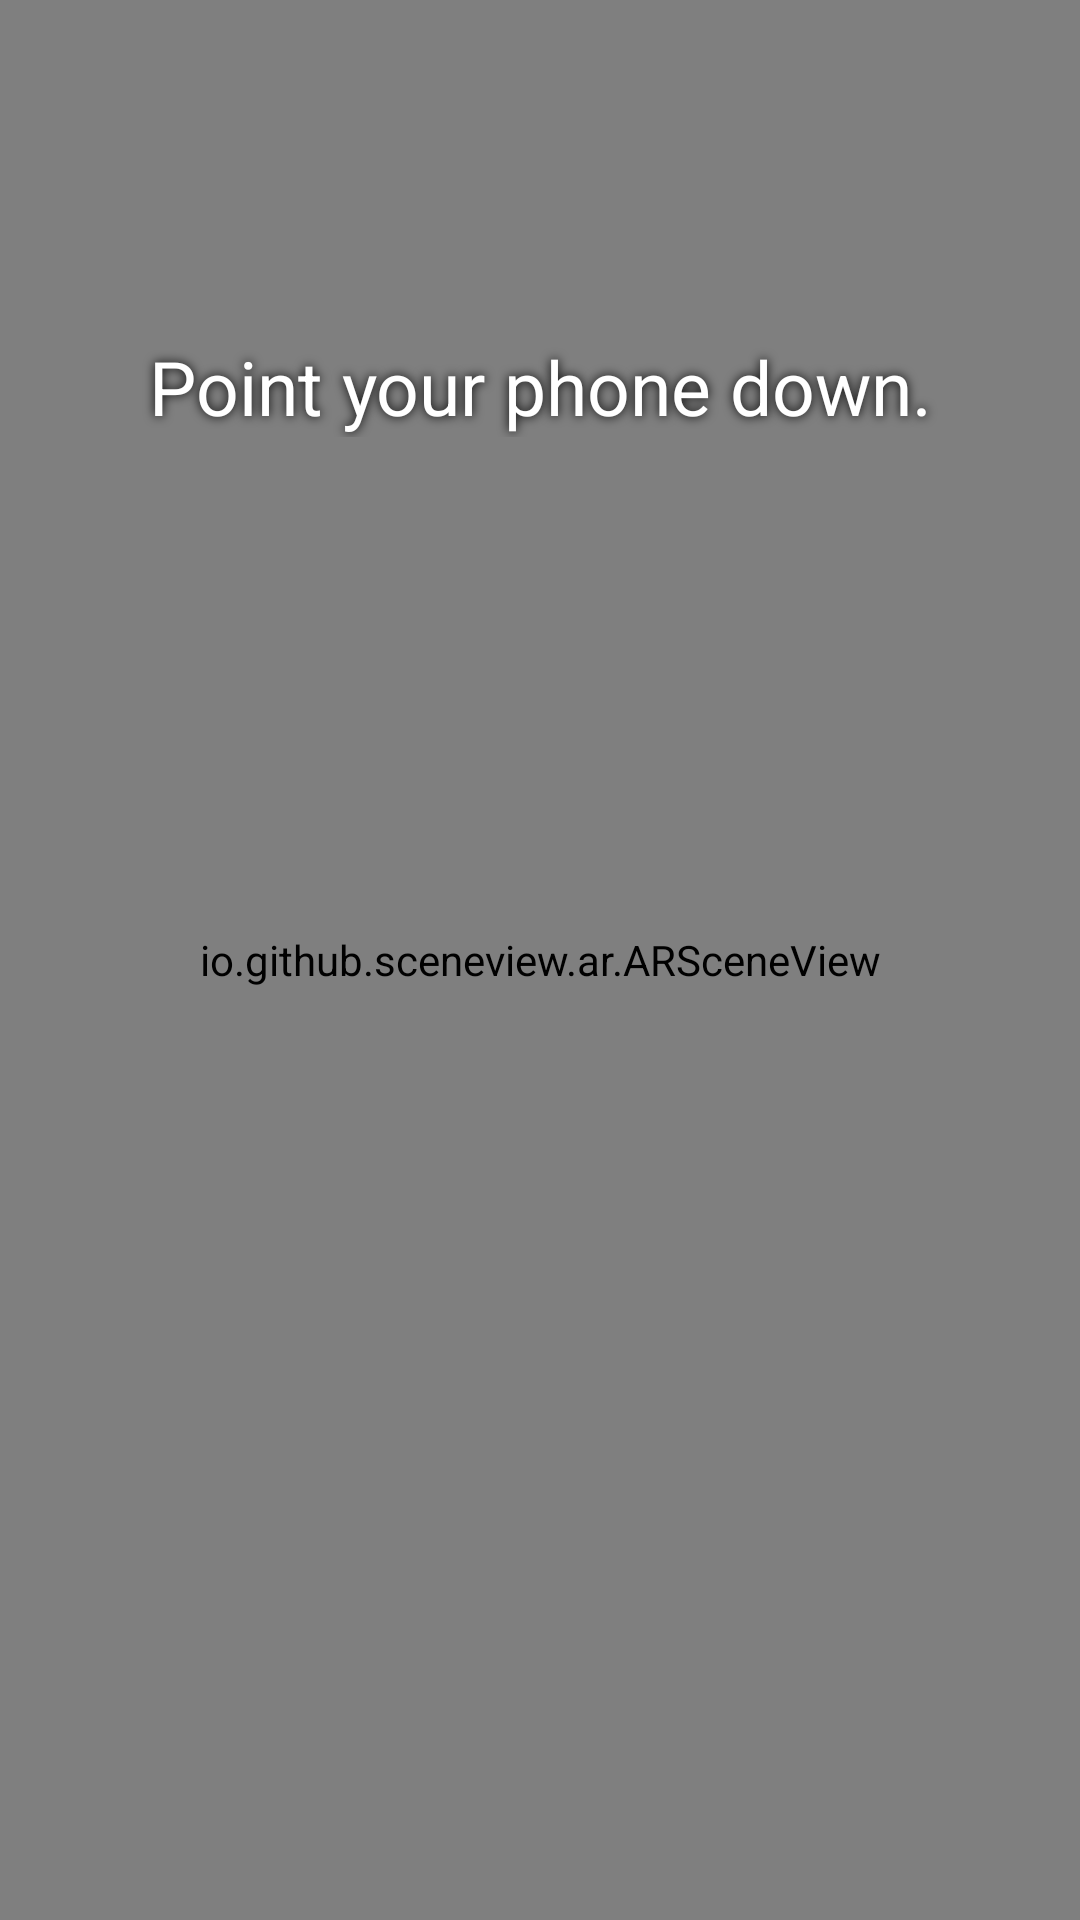

This screen was rendered from an Android layout file. Write that file and the resources it references.
<!-- AndroidManifest.xml: application theme Theme.MyAR -->
<!-- res/layout/activity_main.xml -->
<?xml version="1.0" encoding="utf-8"?>
<androidx.constraintlayout.widget.ConstraintLayout xmlns:android="http://schemas.android.com/apk/res/android"
    xmlns:app="http://schemas.android.com/apk/res-auto"
    xmlns:tools="http://schemas.android.com/tools"
    android:id="@+id/main"
    android:layout_width="match_parent"
    android:layout_height="match_parent"
    android:background="#302F2F"
    tools:context=".MainActivity">

    <io.github.sceneview.ar.ARSceneView
        android:id="@+id/sceneView"
        android:layout_width="0dp"
        android:layout_height="0dp"
        app:layout_constraintBottom_toBottomOf="parent"
        app:layout_constraintLeft_toLeftOf="parent"
        app:layout_constraintRight_toRightOf="parent"
        app:layout_constraintTop_toTopOf="parent"/>

    <FrameLayout
        android:id="@+id/loadingView"
        android:layout_width="0dp"
        android:layout_height="0dp"
        android:background="#40000000"
        android:visibility="gone"
        app:layout_constraintBottom_toBottomOf="parent"
        app:layout_constraintLeft_toLeftOf="parent"
        app:layout_constraintRight_toRightOf="parent"
        app:layout_constraintTop_toTopOf="parent">

        <com.google.android.material.progressindicator.CircularProgressIndicator
            android:layout_width="wrap_content"
            android:layout_height="wrap_content"
            android:layout_gravity="center"
            android:indeterminate="true"
            app:indicatorSize="64dp"
            app:trackColor="#3FFFFFFF" />
    </FrameLayout>

    <TextView
        android:id="@+id/instructionText"
        android:layout_width="0dp"
        android:layout_height="wrap_content"
        android:layout_marginTop="56dp"
        android:gravity="center"
        android:paddingStart="32dp"
        android:paddingEnd="32dp"
        android:shadowColor="@android:color/black"
        android:shadowRadius="8"
        android:text="@string/point_your_phone_down"
        android:textColor="@android:color/white"
        android:textSize="25sp"
        android:visibility="visible"
        app:layout_constraintLeft_toLeftOf="parent"
        app:layout_constraintRight_toRightOf="parent"
        app:layout_constraintTop_toBottomOf="@id/toolbar" />

    <com.google.android.material.appbar.MaterialToolbar
        android:id="@+id/toolbar"
        android:layout_width="0dp"
        android:layout_height="?attr/actionBarSize"
        android:fitsSystemWindows="true"
        android:minHeight="?attr/actionBarSize"
        app:layout_constraintLeft_toLeftOf="parent"
        app:layout_constraintRight_toRightOf="parent"
        app:layout_constraintTop_toTopOf="parent"
        />

    <include
        layout="@layout/model_controls_menu"
        android:id="@+id/controls_menu"
        android:visibility="gone"
        android:layout_width="match_parent"
        android:layout_height="wrap_content"
        app:layout_constraintBottom_toBottomOf="parent"
        app:layout_constraintTop_toTopOf="parent"
        app:layout_constraintVertical_bias="0.98"/>

</androidx.constraintlayout.widget.ConstraintLayout>
<!-- res/layout/model_controls_menu.xml (included above) -->
<?xml version="1.0" encoding="utf-8" ?>
<LinearLayout
    xmlns:android="http://schemas.android.com/apk/res/android"
    android:layout_width="match_parent"
    android:layout_height="wrap_content"
    android:id="@+id/controls_menu"
    android:orientation="vertical"
    android:visibility="visible"
    android:padding="20dp"
    android:background="#80000000">

    <TextView
        android:layout_width="wrap_content"
        android:layout_height="wrap_content"
        android:text="Scale"
        android:textColor="@android:color/white"/>

    <SeekBar
        android:id="@+id/scaleSlider"
        android:layout_width="match_parent"
        android:layout_height="wrap_content"
        android:max="200"
        android:progressTint="@color/my_green"
        android:thumbTint="@color/my_green"
        android:progress="100"/>

    <TextView
        android:layout_width="wrap_content"
        android:layout_height="wrap_content"
        android:text="X Position"
        android:textColor="@android:color/white"/>

    <SeekBar
        android:id="@+id/xPositionSlider"
        android:layout_width="match_parent"
        android:layout_height="wrap_content"
        android:max="200"
        android:progressTint="@color/my_green"
        android:thumbTint="@color/my_green"
        android:progress="100"/>

    <TextView
        android:layout_width="wrap_content"
        android:layout_height="wrap_content"
        android:text="Y Position"
        android:textColor="@android:color/white"/>

    <SeekBar
        android:id="@+id/yPositionSlider"
        android:layout_width="match_parent"
        android:layout_height="wrap_content"
        android:max="200"
        android:progressTint="@color/my_green"
        android:thumbTint="@color/my_green"
        android:progress="100"/>

    <TextView
        android:layout_width="wrap_content"
        android:layout_height="wrap_content"
        android:text="Z Position"
        android:textColor="@android:color/white"/>

    <SeekBar
        android:id="@+id/zPositionSlider"
        android:layout_width="match_parent"
        android:layout_height="wrap_content"
        android:max="200"
        android:progressTint="@color/my_green"
        android:thumbTint="@color/my_green"
        android:progress="100"/>

    <TextView
        android:layout_width="wrap_content"
        android:layout_height="wrap_content"
        android:text="X Rotation"
        android:textColor="@android:color/white"/>

    <SeekBar
        android:id="@+id/xRotationSlider"
        android:layout_width="match_parent"
        android:layout_height="wrap_content"
        android:max="360"
        android:progressTint="@color/my_green"
        android:thumbTint="@color/my_green"
        android:progress="0"/>

    <TextView
        android:layout_width="wrap_content"
        android:layout_height="wrap_content"
        android:text="Y Rotation"
        android:textColor="@android:color/white"/>

    <SeekBar
        android:id="@+id/yRotationSlider"
        android:layout_width="match_parent"
        android:layout_height="wrap_content"
        android:max="360"
        android:progressTint="@color/my_green"
        android:thumbTint="@color/my_green"
        android:progress="0"/>

    <TextView
        android:layout_width="wrap_content"
        android:layout_height="wrap_content"
        android:text="Z Rotation"
        android:textColor="@android:color/white"/>

    <SeekBar
        android:id="@+id/zRotationSlider"
        android:layout_width="match_parent"
        android:layout_height="wrap_content"
        android:max="360"
        android:progressTint="@color/my_green"
        android:thumbTint="@color/my_green"
        android:progress="0"/>

</LinearLayout>
<!-- resources referenced by this layout -->
<resources>
  <color name="my_green">#FF8EFF5F</color>
  <string name="point_your_phone_down">Point your phone down.</string>
  <style name="Theme.MyAR" parent="Theme.AppCompat.Light.DarkActionBar">
          
          <item name="colorPrimary">@color/purple_500</item>
          <item name="colorPrimaryVariant">@color/purple_700</item>
          <item name="colorOnPrimary">@color/white</item>
  
          
          <item name="android:statusBarColor">@color/purple_700</item>
  
          
          <item name="android:windowLightStatusBar">false</item>
  
          
          <item name="actionBarStyle">@style/MyActionBar</item>
      </style>
  <color name="purple_500">#FF6200EE</color>
  <color name="purple_700">#FF3700B3</color>
  <color name="white">#FFFFFFFF</color>
  <style name="MyActionBar" parent="Widget.MaterialComponents.ActionBar.Solid">
          <item name="titleTextColor">@color/white</item>
          <item name="background">@color/purple_500</item>
          <item name="android:elevation">4dp</item>
      </style>
</resources>
